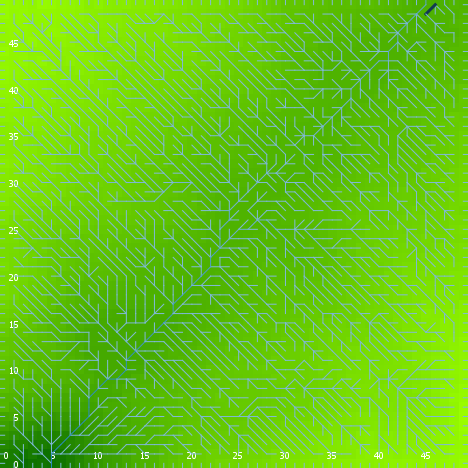

Values plotted in this chart, from the file beside it:
export-world data (NetLogo 6.0.4)
land_05_withInitialEcologicalCommunity.n…
05/27/2020 14:29:00:189 +0100
RANDOM STATE
0 0 -1727483681 367 0.6135804869381215 f…
GLOBALS
min-pxcor, max-pxcor, min-pycor, max-pycor, perspective, subject, nextIndex, directed-links, ticks, display-mode, ecol_brushfrequencyinflection, ecol_brushfrequencyrate, ecol_grassfrequencyinflection, ecol_grassfrequencyrate, ecol_woodfrequencyinflection, ecol_woodfrequencyrate, elevationdistribution, elev_algorithm-style, elev_featureanglerange, elev_inversioniterations, elev_noise, elev_numdepressions, elev_numprotuberances, elev_numranges
0, 49, 0, 49, 0, nobody, 2600, "UNDIRECTED", -1, "terrain", 10.75, 0.03678, 4.007, 0.1848, 19.2, 0.01666, [32.405018229174715 29.505793703193795 3…, "C#", 12.97, 0.3477, 2.275, 6, 9, 39
TURTLES
who, color, heading, xcor, ycor, shape, label, label-color, breed, hidden?, size, pen-size, pen-mode, numpoints
0, 95, 28, 20, 29, "default", "", 9.9, {breed flowholders}, true, 1, 1, "up", 
1, 125, 274, 6, 32, "default", "", 9.9, {breed flowholders}, true, 1, 1, "up", 
2, 25, 23, 22, 37, "default", "", 9.9, {breed flowholders}, true, 1, 1, "up", 
3, 15, 128, 47, 45, "default", "", 9.9, {breed flowholders}, true, 1, 1, "up", 
4, 5, 266, 25, 34, "default", "", 9.9, {breed flowholders}, true, 1, 1, "up", 
5, 35, 116, 40, 4, "default", "", 9.9, {breed flowholders}, true, 1, 1, "up", 
6, 35, 175, 36, 44, "default", "", 9.9, {breed flowholders}, true, 1, 1, "up", 
7, 135, 350, 39, 19, "default", "", 9.9, {breed flowholders}, true, 1, 1, "up", 
8, 95, 4, 5, 40, "default", "", 9.9, {breed flowholders}, true, 1, 1, "up", 
9, 125, 247, 12, 12, "default", "", 9.9, {breed flowholders}, true, 1, 1, "up", 
10, 35, 215, 9, 16, "default", "", 9.9, {breed flowholders}, true, 1, 1, "up", 
11, 115, 301, 1, 6, "default", "", 9.9, {breed flowholders}, true, 1, 1, "up", 
12, 15, 5, 32, 37, "default", "", 9.9, {breed flowholders}, true, 1, 1, "up", 
13, 105, 16, 39, 8, "default", "", 9.9, {breed flowholders}, true, 1, 1, "up", 
14, 5, 44, 15, 5, "default", "", 9.9, {breed flowholders}, true, 1, 1, "up", 
15, 65, 238, 43, 34, "default", "", 9.9, {breed flowholders}, true, 1, 1, "up", 
16, 55, 354, 30, 43, "default", "", 9.9, {breed flowholders}, true, 1, 1, "up", 
17, 5, 49, 43, 29, "default", "", 9.9, {breed flowholders}, true, 1, 1, "up", 
18, 115, 17, 7, 12, "default", "", 9.9, {breed flowholders}, true, 1, 1, "up", 
19, 125, 350, 1, 11, "default", "", 9.9, {breed flowholders}, true, 1, 1, "up", 
20, 97, 0, 20, 49, "line half", "", 9.9, {breed flowholders}, false, 1, 1, "up", 
21, 45, 53, 31, 17, "default", "", 9.9, {breed flowholders}, true, 1, 1, "up", 
22, 85, 55, 28, 20, "default", "", 9.9, {breed flowholders}, true, 1, 1, "up", 
23, 75, 296, 31, 4, "default", "", 9.9, {breed flowholders}, true, 1, 1, "up", 
24, 35, 223, 45, 23, "default", "", 9.9, {breed flowholders}, true, 1, 1, "up", 
25, 55, 344, 9, 12, "default", "", 9.9, {breed flowholders}, true, 1, 1, "up", 
26, 45, 190, 1, 23, "default", "", 9.9, {breed flowholders}, true, 1, 1, "up", 
27, 105, 11, 47, 34, "default", "", 9.9, {breed flowholders}, true, 1, 1, "up", 
28, 85, 135, 44, 32, "default", "", 9.9, {breed flowholders}, true, 1, 1, "up", 
29, 55, 272, 31, 28, "default", "", 9.9, {breed flowholders}, true, 1, 1, "up", 
30, 85, 185, 13, 23, "default", "", 9.9, {breed flowholders}, true, 1, 1, "up", 
31, 55, 44, 10, 19, "default", "", 9.9, {breed flowholders}, true, 1, 1, "up", 
32, 15, 82, 35, 47, "default", "", 9.9, {breed flowholders}, true, 1, 1, "up", 
33, 5, 192, 25, 3, "default", "", 9.9, {breed flowholders}, true, 1, 1, "up", 
34, 94.88, 180, 5, 0, "line half 1", "", 9.9, {breed flowholders}, false, 1, 1, "up", 
35, 15, 156, 38, 41, "default", "", 9.9, {breed flowholders}, true, 1, 1, "up", 
36, 85, 287, 36, 23, "default", "", 9.9, {breed flowholders}, true, 1, 1, "up", 
37, 135, 13, 48, 12, "default", "", 9.9, {breed flowholders}, true, 1, 1, "up", 
38, 45, 50, 27, 42, "default", "", 9.9, {breed flowholders}, true, 1, 1, "up", 
39, 125, 161, 7, 38, "default", "", 9.9, {breed flowholders}, true, 1, 1, "up", 
40, 85, 279, 47, 12, "default", "", 9.9, {breed flowholders}, true, 1, 1, "up", 
41, 25, 42, 15, 34, "default", "", 9.9, {breed flowholders}, true, 1, 1, "up", 
42, 55, 253, 37, 15, "default", "", 9.9, {breed flowholders}, true, 1, 1, "up", 
43, 75, 252, 3, 37, "default", "", 9.9, {breed flowholders}, true, 1, 1, "up", 
44, 35, 305, 23, 11, "default", "", 9.9, {breed flowholders}, true, 1, 1, "up", 
45, 125, 84, 25, 33, "default", "", 9.9, {breed flowholders}, true, 1, 1, "up", 
46, 65, 2, 37, 37, "default", "", 9.9, {breed flowholders}, true, 1, 1, "up", 
47, 105, 38, 12, 34, "default", "", 9.9, {breed flowholders}, true, 1, 1, "up", 
48, 97, 0, 31, 49, "line half", "", 9.9, {breed flowholders}, false, 1, 1, "up", 
49, 105, 10, 28, 39, "default", "", 9.9, {breed flowholders}, true, 1, 1, "up", 
50, 115, 18, 45, 9, "default", "", 9.9, {breed flowholders}, true, 1, 1, "up", 
... 11,243 more rows
